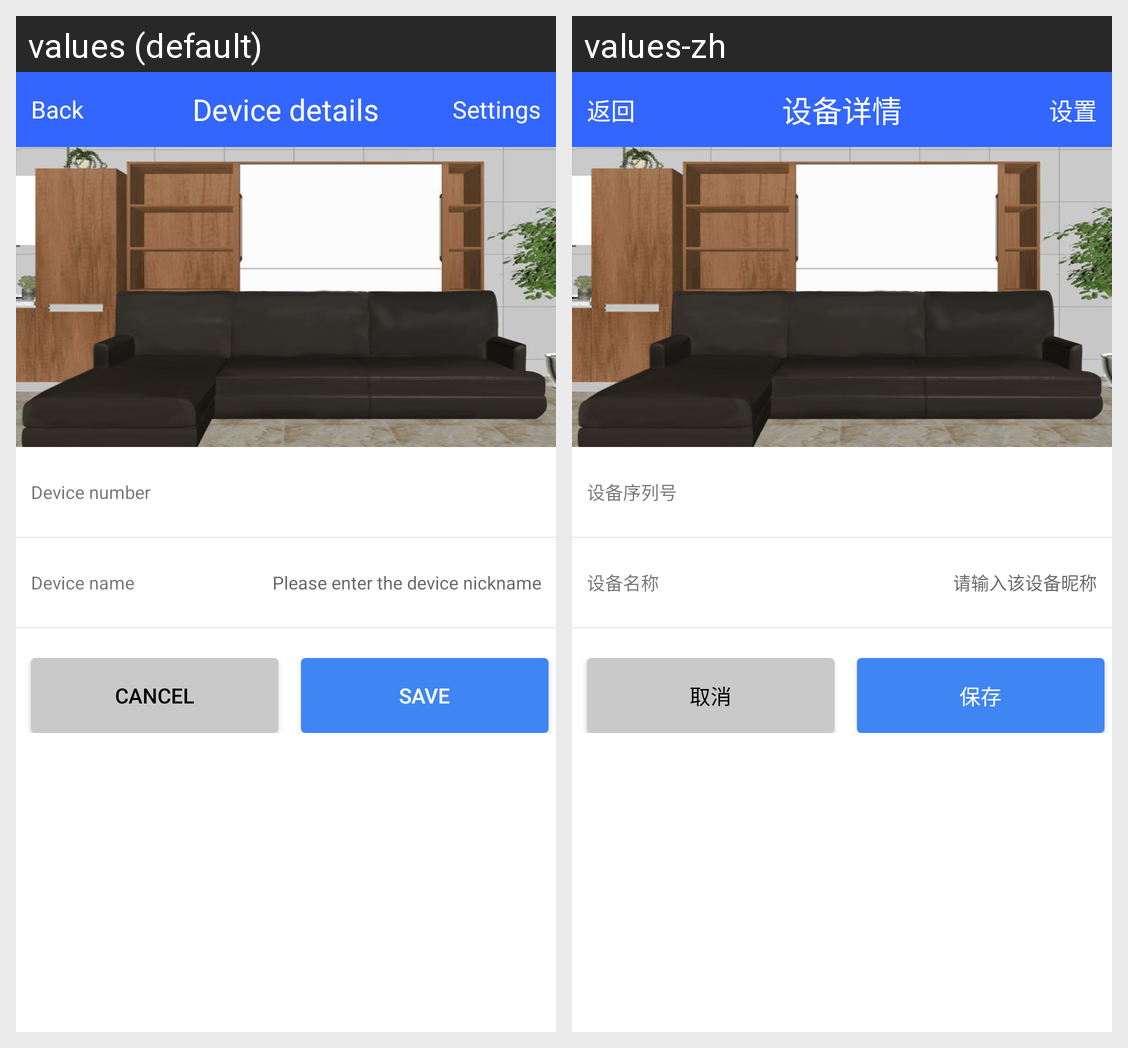

Here is an Android app screen in its default locale and in the app's own translations. Write out the translated-string differences for the strings that appear on this screen.
Android screen res/layout/activity_beddetails.xml rendered under 2 locales, left to right: values (default), values-zh. Device: Nexus 5 (rendered at 1080×1920; each locale shown at half size, 540×960, under a caption strip naming it); theme MyTheme.
Strings drawn on this screen, with the default value and each locale's value (text and hints the layout hard-codes, and strings that could not be matched under every locale, appear in the picture but are not listed):

details_xml_left_menu
  values: Back
  values-zh: 返回

details_xml_title
  values: Device details
  values-zh: 设备详情

details_xml_right_menu
  values: Settings
  values-zh: 设置

details_xml_device_info_sn_msg
  values: Device number
  values-zh: 设备序列号

details_xml_device_info_name_msg
  values: Device name
  values-zh: 设备名称

details_xml_device_info_nickname_msg
  values: Please enter the device nickname
  values-zh: 请输入该设备昵称

public_cancel_msg
  values: Cancel
  values-zh: 取消

details_xml_save_msg
  values: Save
  values-zh: 保存
